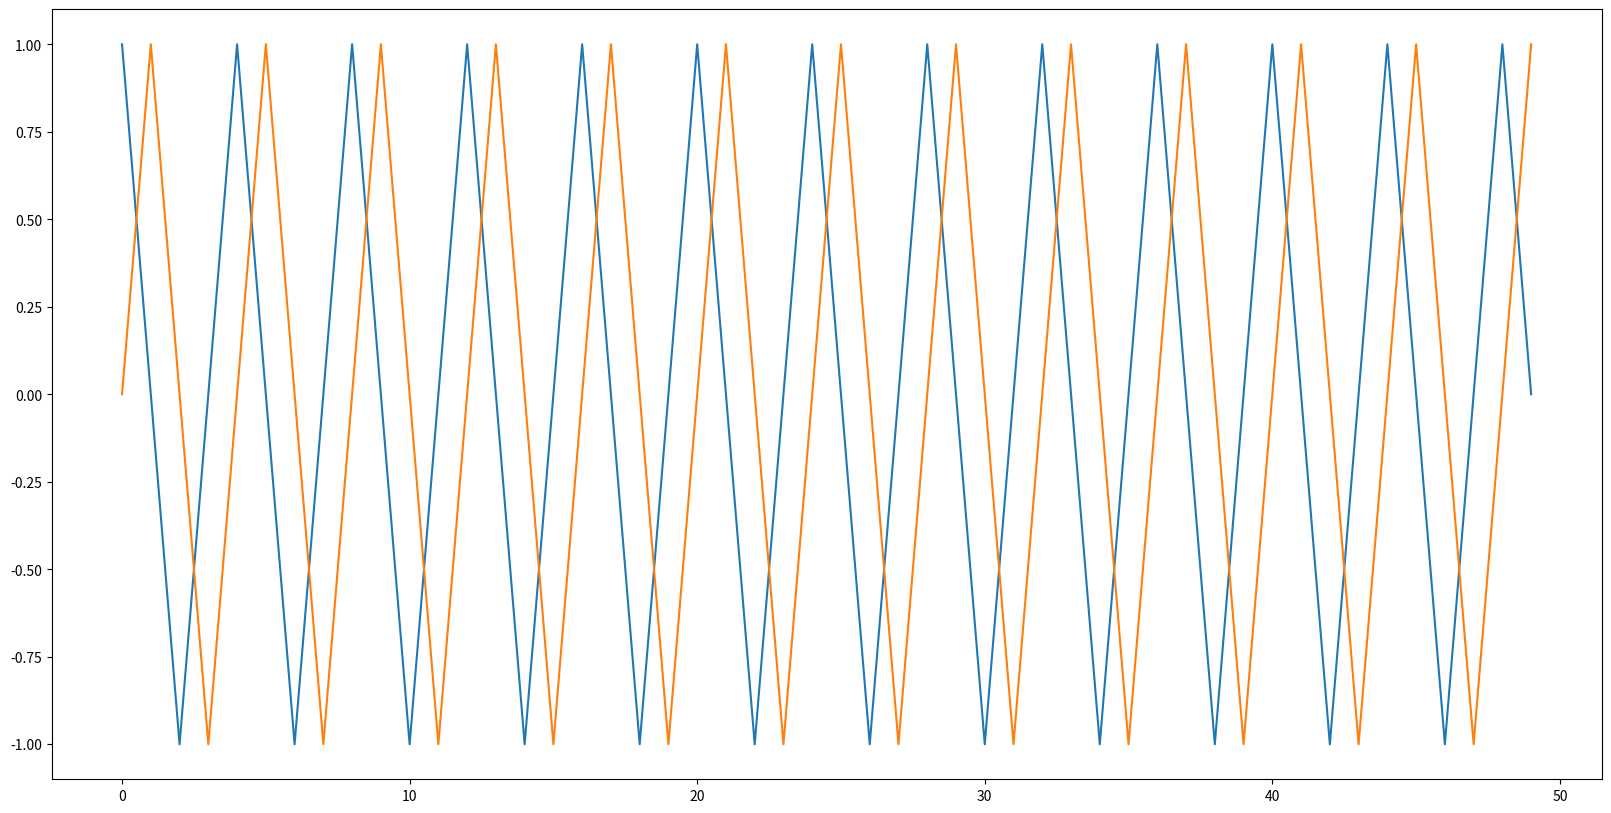

Recreate this plot in Python.
import numpy as np
import pandas as pd
import matplotlib.pyplot as plt 
import statistics as st
from datetime import datetime
from math import ceil, pi

def LowPassFilter(array, sample_rate, frequency):
 dt = 1 / sample_rate
 RC = 1 / (2 * 3.14 * frequency)
 alpha = dt / (RC + dt)
 size = len(array)
 new_array = np.empty(size)
 for i in range(size):
  new_array[i] = alpha * array[i] + (1 - alpha) * new_array[i - 1]
 return new_array

def NormalizeArray(array):
 norm = np.linalg.norm(array)
 normal_array = array/norm
 return normal_array

def ValuesStd(error_max, array_x, array_y, approach):
    error = ceil(error_max)
    x = array_x
    y = array_y
    size = len(x)
    result = np.zeros(error)
    for i in range(error):
        abs_values = abs(x - y)
        result[i] = st.stdev(abs_values)
        if approach == False:
            y = np.delete(y, len(y) - 1)
            x = np.delete(x, 0)
        else:
            x = np.delete(x, len(x) - 1)
            y = np.delete(y, 0)
    return result

def FirstLocalMinimum(array, error_max):
 for i in range(1, ceil(error_max) - 1):
  if array[i] < array[i - 1] and array[i] < array[i + 1]:
   return i
 return error_max + 1

def Sincro(x, y): 
 error_max = int(len(x) * 0.05) + 1
 x = LowPassFilter(x, 1, pi)
 y = LowPassFilter(y, 1, pi)
 x = NormalizeArray(x)
 y = NormalizeArray(y)
 approach_neg = ValuesStd(error_max, x, y, False)
 approach_pos = ValuesStd(error_max, x, y, True)
 approach_neg_minimum = FirstLocalMinimum(approach_neg, error_max)
 approach_pos_minimum = FirstLocalMinimum(approach_pos, error_max)
 return -approach_neg_minimum if approach_neg_minimum <= approach_pos_minimum else approach_pos_minimum

# Test
if __name__ == '__main__':
    n = range(50)
    theta = (np.pi / 2) * np.array(n)
    npx = np.cos(theta)
    npy = np.sin(theta)
    sincro_value = Sincro(npx,npy)
    print("Sicro: ", sincro_value)
    plt.figure(figsize=(20, 10), dpi=80)
    plt.plot(range(len(n)), npx, npy)
    plt.show()